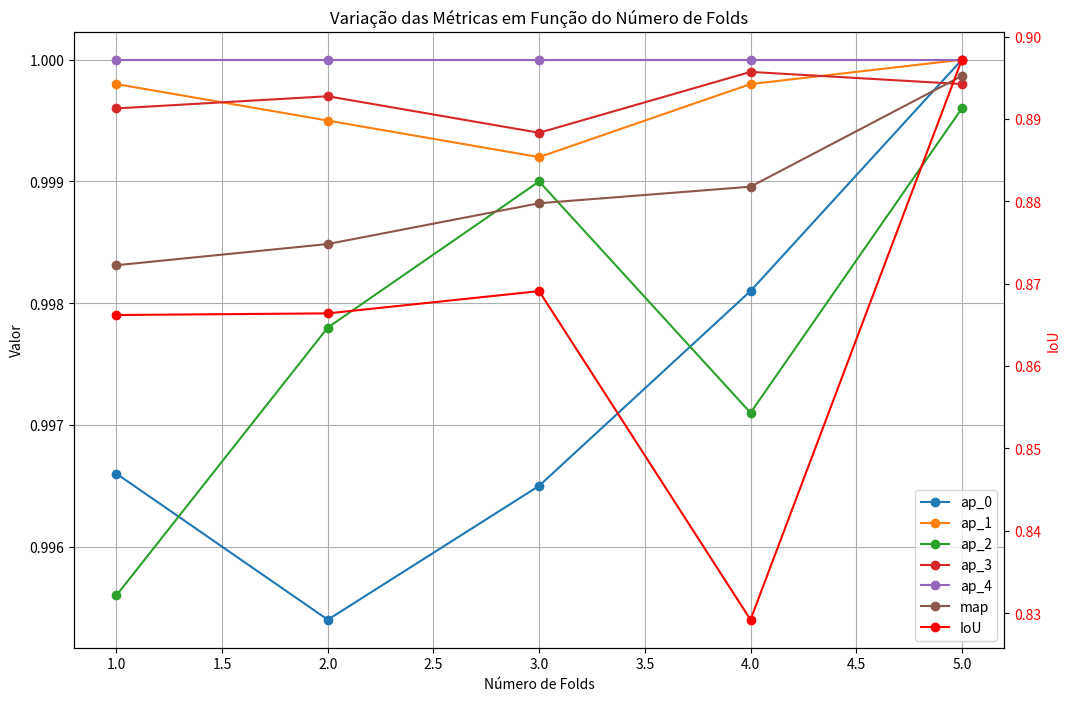

Here is the Python script that generated this plot:
# k-fold para 5k itereções
resultado_kfold_5k = {
    'ap_0': [0.9910, 0.9935, 0.9937, 0.9956, 0.9928],
    'ap_1': [0.9989, 0.9993, 0.9996, 0.9982, 0.9999],
    'ap_2': [0.9962, 0.9991, 0.9891, 0.9979, 0.9981],
    'ap_3': [1.0000, 0.9997, 0.9993, 0.9965, 1.0000],
    'ap_4': [0.9987, 0.9973, 0.9991, 0.9981, 0.9975],
    'map': [0.996951, 0.997787, 0.996174, 0.997264, 0.997653],
    'precision': [0.99, 0.99, 0.99, 0.99, 0.99],
    'recall': [1.00, 1.00, 0.99, 1.00, 1.00],
    'f1': [0.99, 0.99, 0.99, 0.99, 1.00],
    'IoU': [0.8752, 0.8726, 0.8692, 0.8761, 0.8745]
}

# k-fold para 10k itereções
resultado_kfold_10k = {
    'ap_0': [0.9977, 0.9978, 0.9977, 0.9987, 0.9978],
    'ap_1': [0.9986, 0.9996, 0.9993, 0.9983, 1.0000],
    'ap_2': [1.0000, 1.0000, 0.9993, 0.9997, 0.9997],
    'ap_3': [0.9996, 1.0000, 1.0000, 0.9993, 0.9992],
    'ap_4': [0.9990, 0.9982, 0.9993, 0.9984, 0.9984],
    'map': [0.999005, 0.999130, 0.999137, 0.998877, 0.999014],
    'precision': [1.00, 1.00, 1.00, 1.00, 1.00],
    'recall': [1.00, 1.00, 1.00, 1.00, 1.00],
    'f1': [1.00, 1.00, 1.00, 1.00, 1.00],
    'IoU': [0.8917, 0.8938, 0.8917, 0.8930, 0.8917]
}

# k-fold para 20k itereções
resultado_kfold_20k = {
    'ap_0': [0.9989, 0.9989, 1.0000, 0.9999, 0.9996],
    'ap_1': [0.9997, 1.0000, 1.0000, 1.0000, 1.0000],
    'ap_2': [1.0000, 1.0000, 0.9993, 1.0000, 1.0000],
    'ap_3': [1.0000, 1.0000, 1.0000, 1.0000, 0.9997],
    'ap_4': [0.9991, 0.9983, 0.9993, 0.9986, 0.9985],
    'map': [0.999545, 0.999446, 0.999696, 0.999698, 0.999562],
    'precision': [1.00, 1.00, 1.00, 1.00, 1.00],
    'recall': [1.00, 1.00, 1.00, 1.00, 1.00],
    'f1': [1.00, 1.00, 1.00, 1.00, 1.00],
    'IoU': [0.9048, 0.9056, 0.8778, 0.9062, 0.9052]
}

# n-folds
resultado_nfolds = {
    'ap_0': [0.9966, 0.9954, 0.9965, 0.9981, 1.0000],
    'ap_1': [0.9998, 0.9995, 0.9992, 0.9998, 1.0000],
    'ap_2': [0.9956, 0.9978, 0.9990, 0.9971, 0.9996],
    'ap_3': [0.9996, 0.9997, 0.9994, 0.9999, 0.9998],
    'ap_4': [1.0000, 1.0000, 1.0000, 1.0000, 1.0000],
    'map': [0.998312, 0.998486, 0.998821, 0.998957, 0.999867],
    'precision': [0.99, 0.99, 0.99, 0.98, 1.00],
    'recall': [0.99, 0.99, 1.00, 0.99, 1.00],
    'f1': [0.99, 0.99, 1.00, 0.99, 1.00],
    'IoU': [0.8662, 0.8664, 0.8691, 0.8292, 0.8972]
}

# final
resultado_final = {
    'ap_0': 1.0000,
    'ap_1': 1.0000,
    'ap_2': 0.9996,
    'ap_3': 0.9998,
    'ap_4': 1.0000,
    'map': 0.999867,
    'precision': 1.00,
    'recall': 1.00,
    'f1': 1.00,
    'IoU': 0.8972
}

import numpy as np
import matplotlib.pyplot as plt
import pandas as pd

def calcular_media_desvio(dicionario):
    resultados = {}
    chaves_interesse = ['ap_0', 'ap_1', 'ap_2', 'ap_3', 'ap_4', 'map', 'IoU']
    
    for chave in chaves_interesse:
        valores = dicionario[chave]
        media = np.mean(valores)
        desvio_padrao = np.std(valores)
        resultados[chave] = {'media': media, 'desvio_padrao': desvio_padrao}
    
    return resultados

def gerar_tabela_latex_combinada(resultados_5k, resultados_10k, resultados_20k):
    tabela_latex = "\\begin{table}[H]\n\\centering\n\\caption{Resultados Combinados}\n\\begin{tabular}{|c|c|c|c|c|c|c|}\n\\hline\n"
    tabela_latex += "Métrica & Média 5k & Desvio 5k & Média 10k & Desvio 10k & Média 20k & Desvio 20k \\\\\n\\hline\n"
    
    chaves_interesse = ['ap_0', 'ap_1', 'ap_2', 'ap_3', 'ap_4', 'map', 'IoU']
    
    for chave in chaves_interesse:
        media_5k = resultados_5k[chave]['media']
        desvio_5k = resultados_5k[chave]['desvio_padrao']
        media_10k = resultados_10k[chave]['media']
        desvio_10k = resultados_10k[chave]['desvio_padrao']
        media_20k = resultados_20k[chave]['media']
        desvio_20k = resultados_20k[chave]['desvio_padrao']
        tabela_latex += f"{chave} & {media_5k:.6f} & {desvio_5k:.6f} & {media_10k:.6f} & {desvio_10k:.6f} & {media_20k:.6f} & {desvio_20k:.6f} \\\\\n\\hline\n"
    
    tabela_latex += "\\end{tabular}\n\\end{table}"
    return tabela_latex

def plot_variacao_folds(resultado_nfolds):
    chaves_interesse = ['ap_0', 'ap_1', 'ap_2', 'ap_3', 'ap_4', 'map']
    num_folds = list(range(1, len(resultado_nfolds['ap_0']) + 1))
    
    fig, ax1 = plt.subplots(figsize=(12, 8))
    
    # Plotar as métricas principais no eixo y1
    for chave in chaves_interesse:
        ax1.plot(num_folds, resultado_nfolds[chave], marker='o', label=chave)
    
    ax1.set_xlabel('Número de Folds')
    ax1.set_ylabel('Valor')
    ax1.set_title('Variação das Métricas em Função do Número de Folds')
    ax1.grid(True)
    
    # Adicionar um segundo eixo y para o IoU
    ax2 = ax1.twinx()
    ax2.plot(num_folds, resultado_nfolds['IoU'], marker='o', color='r', label='IoU')
    ax2.set_ylabel('IoU', color='r')
    ax2.tick_params(axis='y', labelcolor='r')
    
    # Combinar as legendas dos dois eixos
    lines_1, labels_1 = ax1.get_legend_handles_labels()
    lines_2, labels_2 = ax2.get_legend_handles_labels()
    ax1.legend(lines_1 + lines_2, labels_1 + labels_2, loc='lower right')
    
    plt.show()

if __name__ == '__main__':
    # Calcular a média e desvio padrão dos resultados
    resultados_5k = calcular_media_desvio(resultado_kfold_5k)
    resultados_10k = calcular_media_desvio(resultado_kfold_10k)
    resultados_20k = calcular_media_desvio(resultado_kfold_20k)
    print(gerar_tabela_latex_combinada(resultados_5k, resultados_10k, resultados_20k))

    # Plotar a variação das métricas em função do número de folds
    plot_variacao_folds(resultado_nfolds)

    